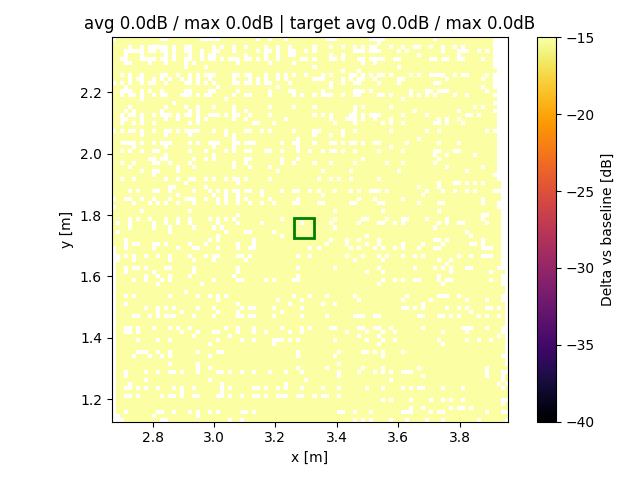

The file beside this chart, header and first rows:
x, y, z
2.673, 1.707, 0
2.673, 1.72, 0
2.673, 1.733, 0
2.673, 1.746, 0
2.673, 1.759, 0
2.673, 1.772, 0
2.673, 1.786, 0
2.673, 1.799, 0
2.673, 1.812, 0
2.673, 1.838, 0
2.673, 1.864, 0
2.673, 1.877, 0
2.673, 1.89, 0
2.673, 1.903, 0
2.673, 1.916, 0
2.673, 1.929, 0
2.673, 1.942, 0
2.673, 1.955, 0
2.673, 1.968, 0
2.673, 1.981, 0
2.673, 1.994, 0
2.673, 2.007, 0
2.673, 2.02, 0
2.673, 2.033, 0
2.673, 2.046, 0
2.673, 2.059, 0
2.673, 2.086, 0
2.673, 2.099, 0
2.673, 2.112, 0
2.673, 2.125, 0
2.673, 2.138, 0
2.673, 2.151, 0
2.673, 2.164, 0
2.673, 2.177, 0
2.673, 2.19, 0
2.673, 2.203, 0
2.673, 2.216, 0
2.673, 2.242, 0
2.673, 2.255, 0
2.673, 2.268, 0
2.673, 2.281, 0
2.673, 2.294, 0
2.673, 2.307, 0
2.673, 2.32, 0
2.673, 2.333, 0
2.673, 2.346, 0
2.673, 2.359, 0
2.686, 1.159, 0
2.686, 1.172, 0
2.686, 1.186, 0
2.686, 1.199, 0
2.686, 1.212, 0
2.686, 1.225, 0
2.686, 1.238, 0
2.686, 1.251, 0
2.686, 1.264, 0
2.686, 1.277, 0
2.686, 1.29, 0
2.686, 1.303, 0
2.686, 1.316, 0
... 7,930 more rows
